Run: headless pygame with SDL's dummy video driver; simulated clock (each Clock.tick advances the game by its frame time, no real sleeping); random seed 0; keys injected as events and as key.get_pressed() state; no mouse input.
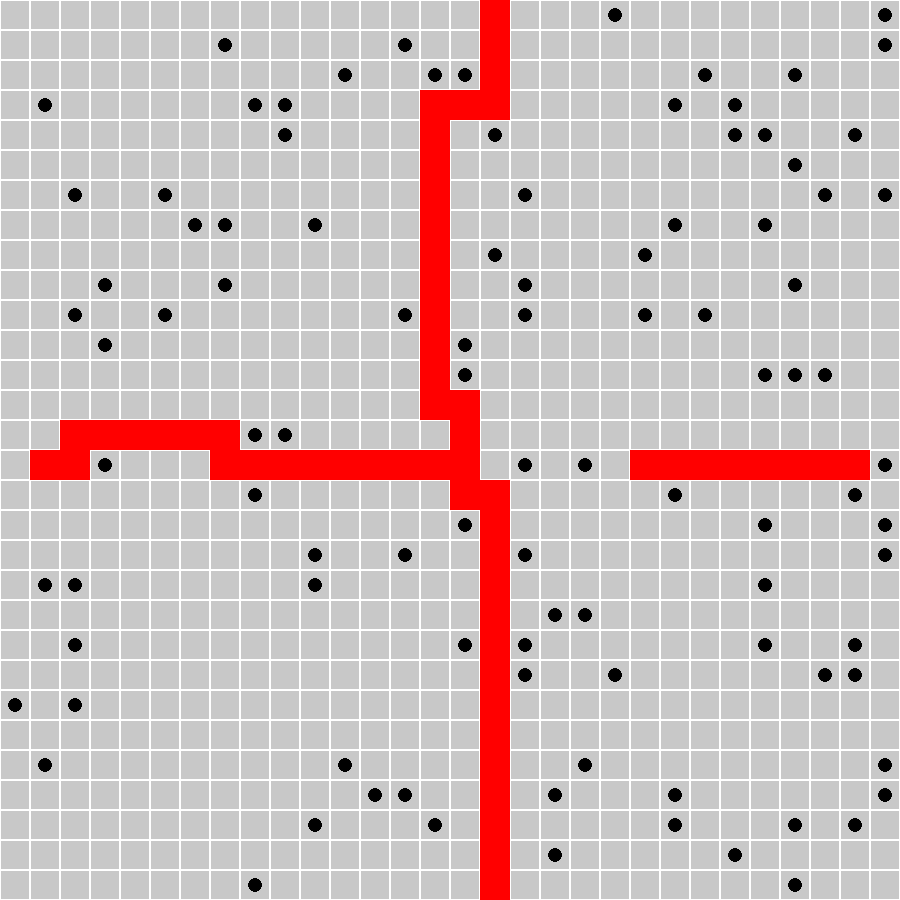
Frame 1 of 4 · flips 1–60 · no input
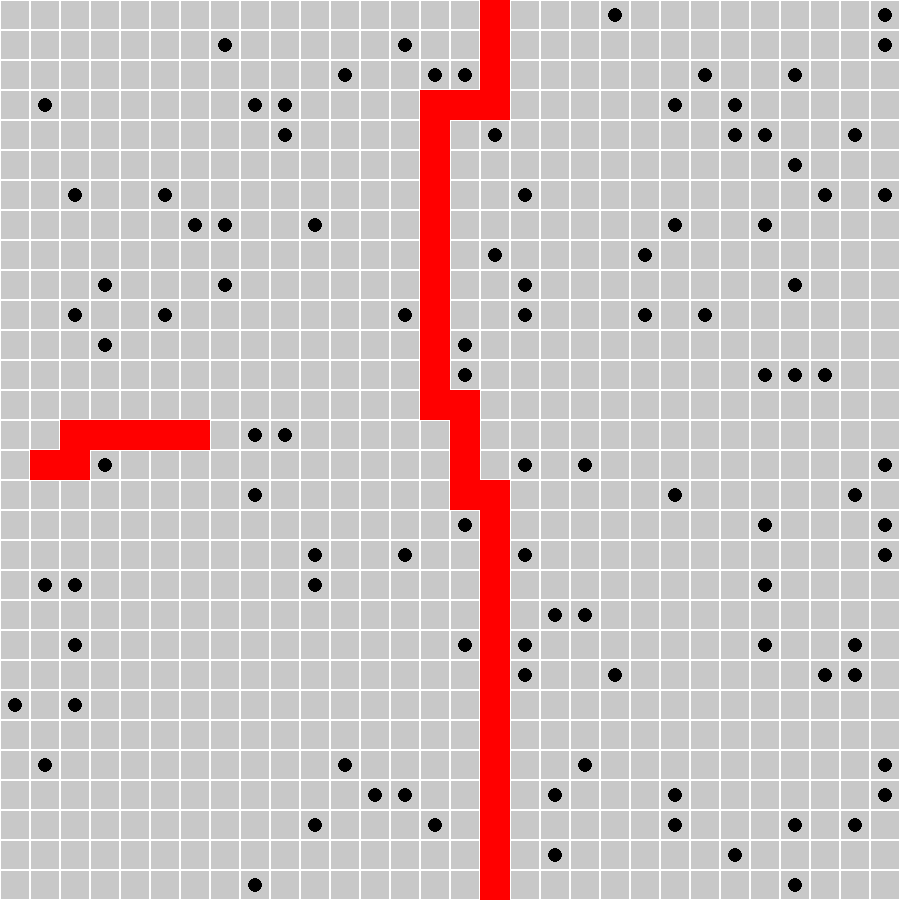
Frame 2 of 4 · flips 61–180 · tapped SPACE, RETURN · held RIGHT (→), D
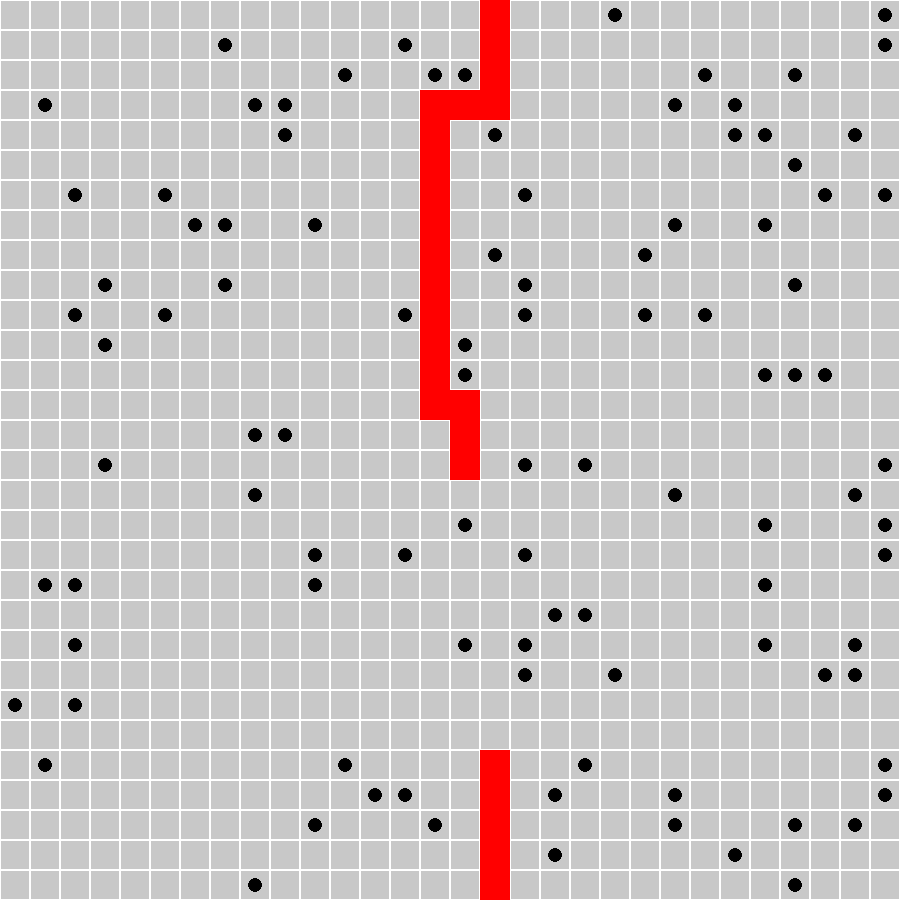
Frame 3 of 4 · flips 181–300 · held DOWN (↓), S
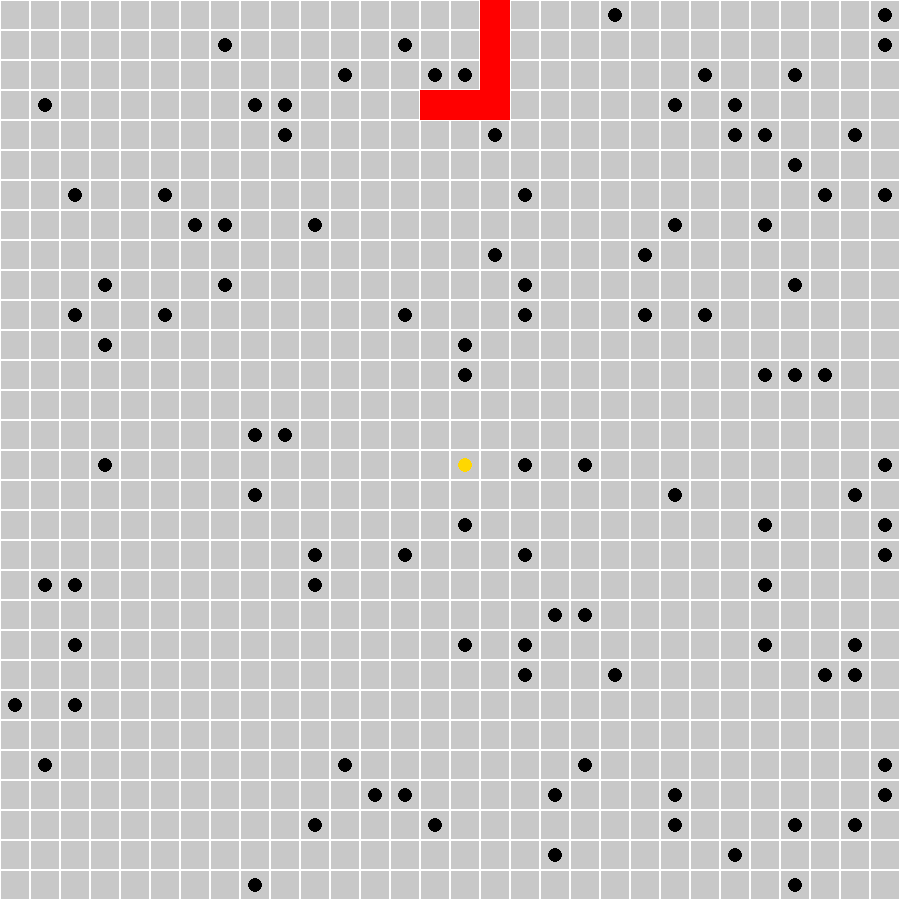
Frame 4 of 4 · flips 301–420 · held LEFT (←), A, UP (↑), W

The pygame program that drew these frames:

import pygame
import random
import sys
from queue import Queue

# Initialize pygame
pygame.init()

# Constants
WIDTH, HEIGHT = 900, 900
GRID_SIZE = 30
SQUARE_SIZE = WIDTH // GRID_SIZE
KING_POS = (GRID_SIZE // 2, GRID_SIZE // 2)
MINE_COUNT = 100
KING_COLOR = (255, 215, 0)
MINE_COLOR = (0, 0, 0)
INVADE_COLOR = (255, 0, 0)
BACKGROUND_COLOR = (200, 200, 200)
KING_RADIUS = SQUARE_SIZE // 4

# Setup the display window
screen = pygame.display.set_mode((WIDTH, HEIGHT))
pygame.display.set_caption('Minesweeper: Kingdoms Invading')

# Game board initialization
board = [[None for _ in range(GRID_SIZE)] for _ in range(GRID_SIZE)]

# Place mines on the board
def place_mines(board, mine_count):
    mines = set()
    while len(mines) < mine_count:
        x, y = random.randint(0, GRID_SIZE-1), random.randint(0, GRID_SIZE-1)
        if (x, y) != KING_POS:
            mines.add((x, y))
    for mine in mines:
        board[mine[1]][mine[0]] = 'M'


def draw_board(board):
    screen.fill(BACKGROUND_COLOR)
    for y in range(GRID_SIZE):
        for x in range(GRID_SIZE):
            rect = pygame.Rect(x * SQUARE_SIZE, y * SQUARE_SIZE, SQUARE_SIZE, SQUARE_SIZE)
            pygame.draw.rect(screen, (255, 255, 255), rect, 1)
            if board[y][x] == 'M':
                pygame.draw.circle(screen, MINE_COLOR, rect.center, SQUARE_SIZE // 4)
    pygame.draw.circle(screen, KING_COLOR, 
                       (KING_POS[0] * SQUARE_SIZE + SQUARE_SIZE // 2,
                        KING_POS[1] * SQUARE_SIZE + SQUARE_SIZE // 2),
                       KING_RADIUS)

def is_valid_move(x, y, board):
    return 0 <= x < GRID_SIZE and 0 <= y < GRID_SIZE and board[y][x] != 'M'

def bfs_path(start, goal, board):
    queue = Queue()
    queue.put((start, []))
    visited = set()
    visited.add(start)

    while not queue.empty():
        (current_x, current_y), path = queue.get()
        if (current_x, current_y) == goal:
            return path
        
        for dx, dy in [(-1, 0), (1, 0), (0, -1), (0, 1)]:
            new_x, new_y = current_x + dx, current_y + dy
            if is_valid_move(new_x, new_y, board) and (new_x, new_y) not in visited:
                visited.add((new_x, new_y))
                queue.put(((new_x, new_y), path + [(new_x, new_y)]))
    return []

# Simulate an invading kingdom
def simulate_kingdom_invasion(start, board):
    path = bfs_path(start, KING_POS, board)
    for pos in path:
        x, y = pos
        pygame.draw.rect(screen, INVADE_COLOR, 
                         (x * SQUARE_SIZE, y * SQUARE_SIZE, SQUARE_SIZE, SQUARE_SIZE))
        pygame.display.update()
        pygame.time.delay(50)

# Main Game Loop
def main():
    place_mines(board, MINE_COUNT)
    running = True
    while running:
        draw_board(board)
        
        # Simulate invasions
        simulate_kingdom_invasion((GRID_SIZE // 2, 0), board)  # North
        simulate_kingdom_invasion((GRID_SIZE // 2, GRID_SIZE - 1), board)  # South
        simulate_kingdom_invasion((0, GRID_SIZE // 2), board)  # West
        simulate_kingdom_invasion((GRID_SIZE - 1, GRID_SIZE // 2), board)  # East

        for event in pygame.event.get():
            if event.type == pygame.QUIT:
                running = False
        
        pygame.display.update()

    pygame.quit()
    sys.exit()


if __name__ == "__main__":
    main()
